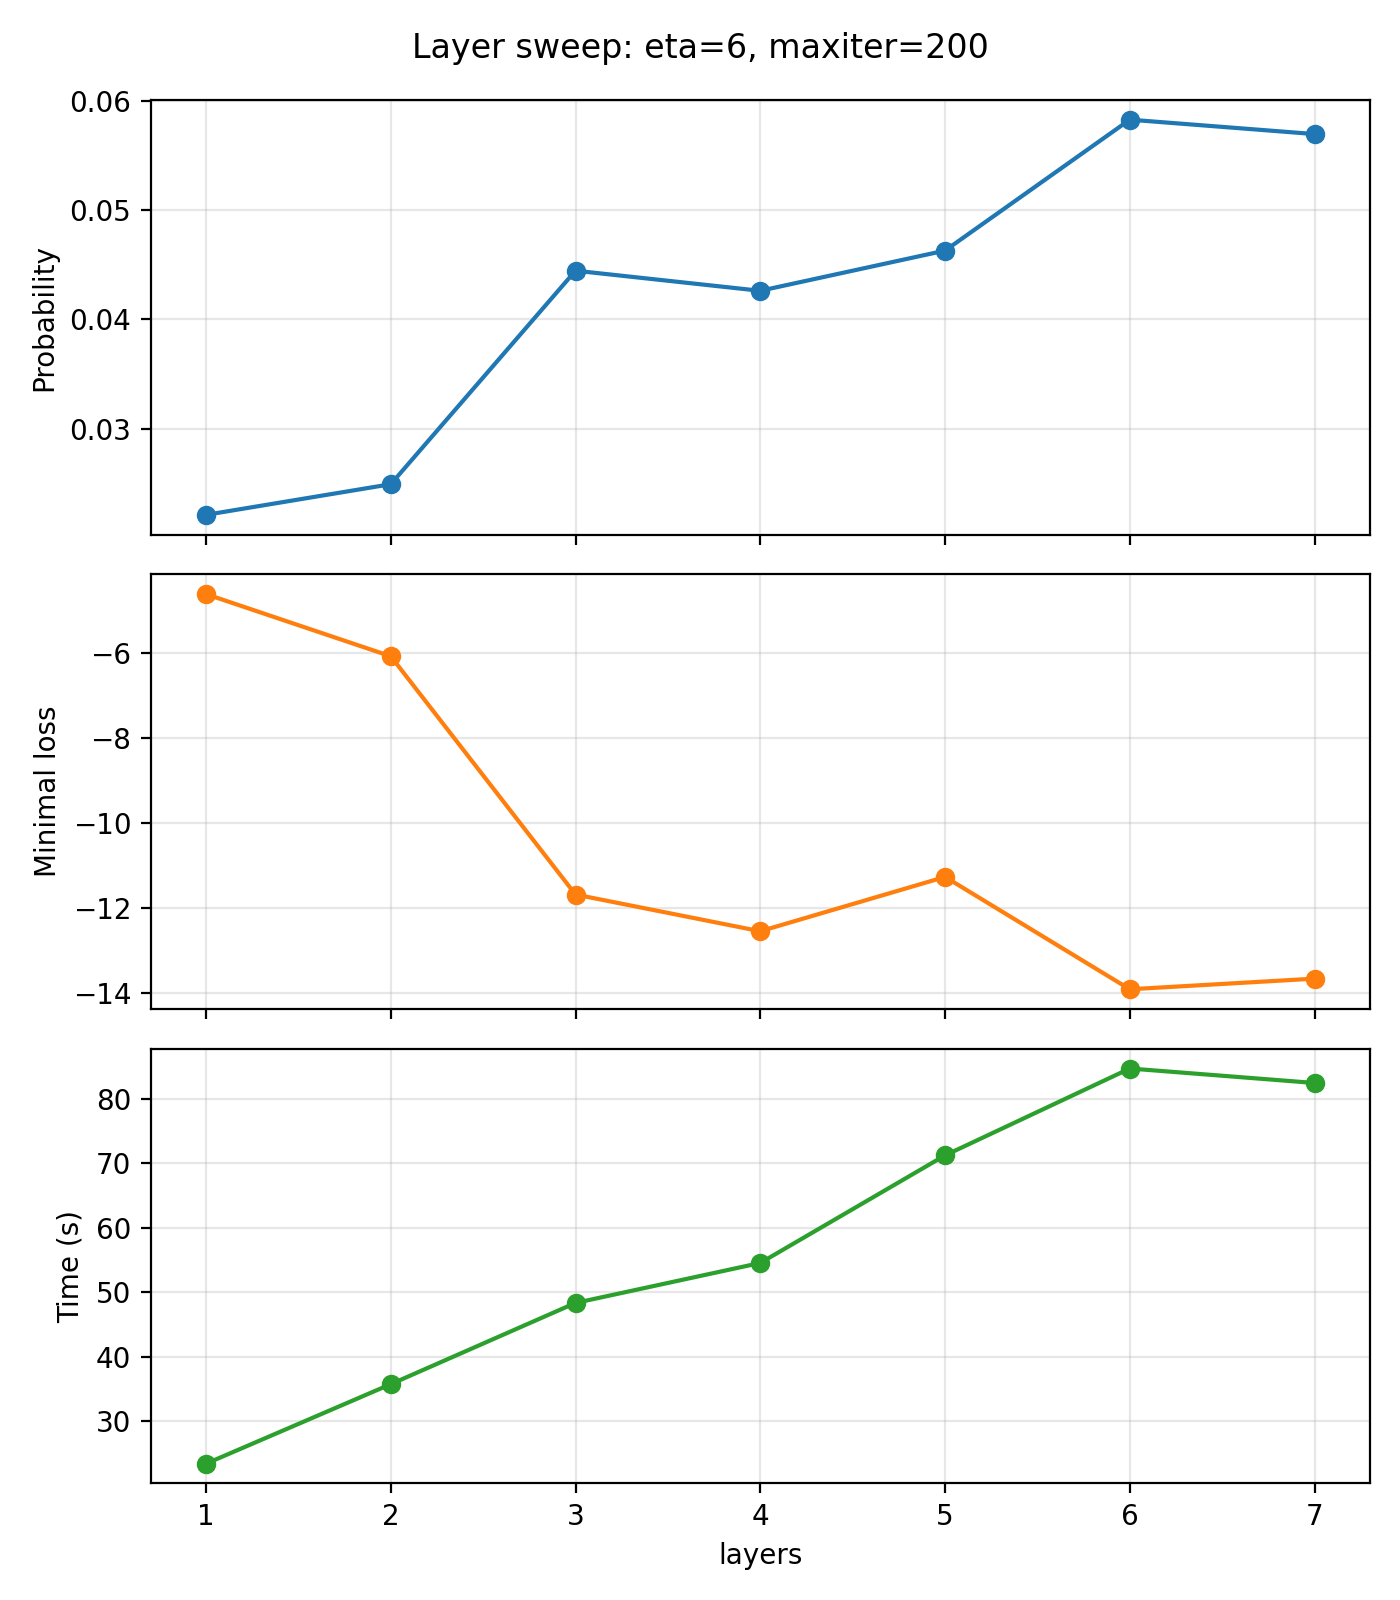

Source data for this figure (header and first rows):
budget, layers, eta, maxiter, selection, value, probability, rank, minimal_loss, func_eval, elapsed_s, parameters
4, 1, 6, 200, 110101, -15, 0.0221, 0, -4.601, 1001, 23.46, 0.07365553 -0.06568737
4, 2, 6, 200, 110101, -15, 0.02491, 14, -6.065, 1001, 35.77, -4.86687832 4.91966461 -5.3343257 5.3821…
4, 3, 6, 200, 110101, -15, 0.04447, 0, -11.68, 1001, 48.35, -0.03524011 0.18706364 -0.06655085 0.031…
4, 4, 6, 200, 110101, -15, 0.04263, 0, -12.54, 1001, 54.54, 0.10129983 -0.19246725 0.10614873 -0.058…
4, 5, 6, 200, 110101, -15, 0.04631, 8, -11.26, 1001, 71.20, -0.27269572 0.51669581 -0.25997285 -0.99…
4, 6, 6, 200, 110101, -15, 0.05831, 14, -13.91, 1001, 84.65, 0.14879604 0.09842144 -0.00849234 0.1045…
4, 7, 6, 200, 110101, -15, 0.05699, 0, -13.66, 1001, 82.41, 0.02881331 -0.29383348 -0.01538375 -0.06…
